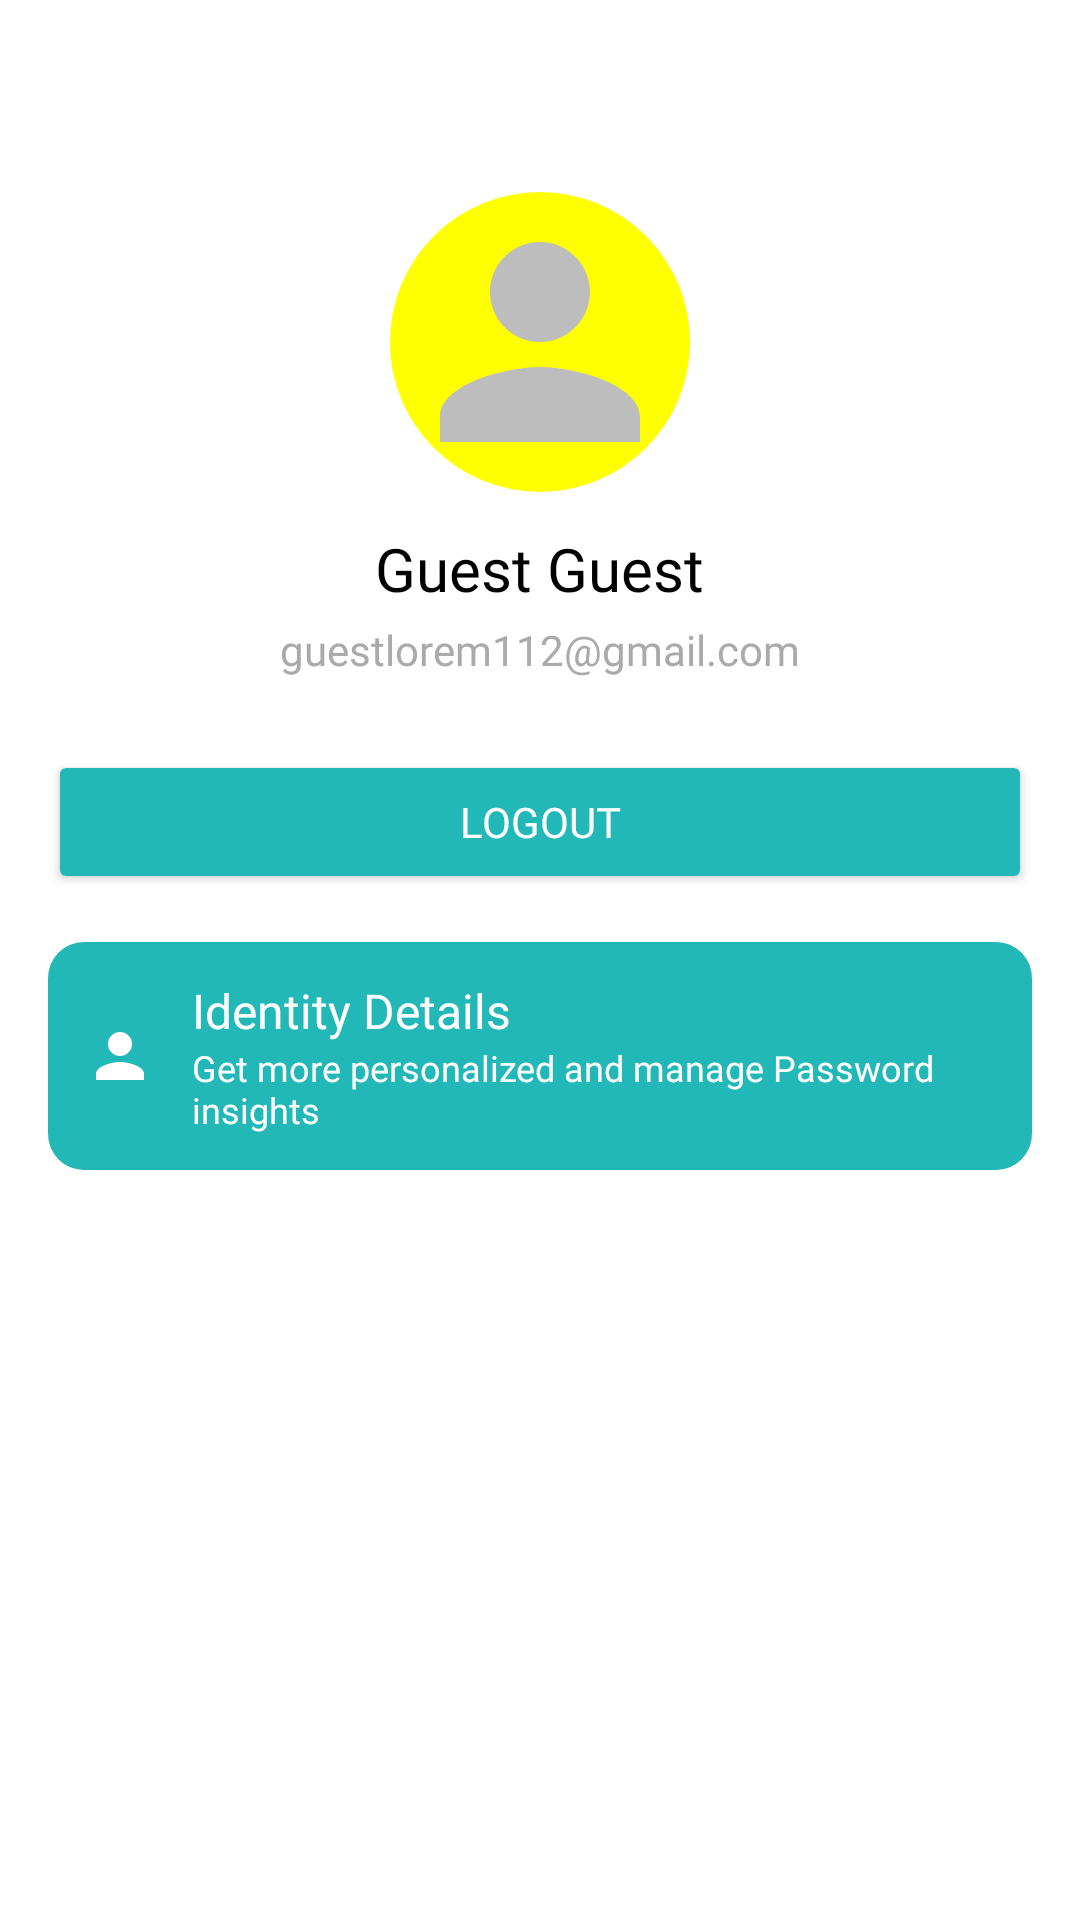

Android layout source for this screen:
<!-- AndroidManifest.xml: application theme Theme.AML -->
<!-- res/layout/activity_profil_identity.xml -->
<?xml version="1.0" encoding="utf-8"?>
<LinearLayout xmlns:android="http://schemas.android.com/apk/res/android"
    xmlns:app="http://schemas.android.com/apk/res-auto"
    android:orientation="vertical"
    android:gravity="center_horizontal"
    android:layout_width="match_parent"
    android:layout_height="match_parent"
    android:padding="16dp"
    android:background="@android:color/white">

    
    <ImageView
        android:id="@+id/btnBack"
        android:layout_width="24dp"
        android:layout_height="24dp"
        android:layout_gravity="start"
        android:src="@drawable/ic_back_arrow"
        android:contentDescription="Back"
        android:padding="4dp" />

    
    <ImageView
        android:id="@+id/imgProfilePicture"
        android:layout_width="100dp"
        android:layout_height="100dp"
        android:layout_marginTop="24dp"
        android:src="@drawable/ic_person_placeholder"
        android:background="@drawable/circle_yellow_bg"
        android:scaleType="centerCrop" />

    
    <TextView
        android:id="@+id/tvUsername"
        android:layout_width="wrap_content"
        android:layout_height="wrap_content"
        android:text="Guest Guest"
        android:textSize="20sp"
        android:fontFamily="@font/montserrat_bold"
        android:textColor="@android:color/black"
        android:layout_marginTop="12dp" />

    
    <TextView
        android:id="@+id/tvEmail"
        android:layout_width="wrap_content"
        android:layout_height="wrap_content"
        android:text="guestlorem112@gmail.com"
        android:textSize="14sp"
        android:fontFamily="@font/montserrat_regular"
        android:textColor="@android:color/darker_gray"
        android:layout_marginTop="4dp" />

    
    <Button
        android:id="@+id/btnLogout"
        android:layout_width="match_parent"
        android:layout_height="wrap_content"
        android:text="Logout"
        android:layout_marginTop="24dp"
        android:backgroundTint="@color/teal"
        android:textColor="@android:color/white"
        android:fontFamily="@font/montserrat_bold" />

    
    <LinearLayout
        android:id="@+id/btnIdentityDetails"
        android:layout_width="match_parent"
        android:layout_height="wrap_content"
        android:layout_marginTop="16dp"
        android:background="@drawable/shape_teal_bg"
        android:padding="12dp"
        android:orientation="horizontal"
        android:gravity="center_vertical"
        android:clickable="true"
        android:focusable="true">

        <ImageView
            android:layout_width="24dp"
            android:layout_height="24dp"
            android:src="@drawable/ic_identity"
            app:tint="@android:color/white" />

        <LinearLayout
            android:layout_width="0dp"
            android:layout_height="wrap_content"
            android:layout_weight="1"
            android:orientation="vertical"
            android:paddingStart="12dp">

            <TextView
                android:layout_width="wrap_content"
                android:layout_height="wrap_content"
                android:text="Identity Details"
                android:textColor="@android:color/white"
                android:textSize="16sp"
                android:fontFamily="@font/montserrat_bold" />

            <TextView
                android:layout_width="wrap_content"
                android:layout_height="wrap_content"
                android:text="Get more personalized and manage Password insights"
                android:textColor="@android:color/white"
                android:textSize="12sp"
                android:fontFamily="@font/montserrat_regular" />
        </LinearLayout>
    </LinearLayout>

    
    <FrameLayout
        android:id="@+id/fragmentContainer"
        android:layout_width="match_parent"
        android:layout_height="0dp"
        android:layout_weight="1"
        android:layout_marginTop="16dp" />

</LinearLayout>
<!-- resources referenced by this layout -->
<resources>
  <color name="teal">#22B8B7</color>
  <!-- drawable circle_yellow_bg (drawable) -->
  <?xml version="1.0" encoding="utf-8"?>
  <shape xmlns:android="http://schemas.android.com/apk/res/android"
      android:shape="oval">
      <solid android:color="#FFFF00"/>  
  </shape>
  <!-- drawable ic_identity (drawable) -->
  <?xml version="1.0" encoding="utf-8"?>
  <vector xmlns:android="http://schemas.android.com/apk/res/android"
      android:width="24dp"
      android:height="24dp"
      android:viewportWidth="24"
      android:viewportHeight="24">
  
      <path
          android:fillColor="#FFFFFF"
          android:pathData="M12,12c2.21,0 4,-1.79 4,-4s-1.79,-4 -4,-4 -4,1.79 -4,4 1.79,4 4,4zM12,14c-2.67,0 -8,1.34 -8,4v2h16v-2c0,-2.66 -5.33,-4 -8,-4z" />
  </vector>
  <!-- drawable ic_person_placeholder (drawable) -->
  <vector xmlns:android="http://schemas.android.com/apk/res/android"
      android:width="100dp"
      android:height="100dp"
      android:viewportWidth="24"
      android:viewportHeight="24">
      <path
          android:fillColor="#BDBDBD"
          android:pathData="M12,12c2.21,0 4,-1.79 4,-4s-1.79,-4 -4,-4 -4,1.79 -4,4 1.79,4 4,4zm0,2c-2.67,0 -8,1.34 -8,4v2h16v-2c0,-2.66 -5.33,-4 -8,-4z"/>
  </vector>
  <!-- drawable shape_teal_bg (drawable) -->
  <shape xmlns:android="http://schemas.android.com/apk/res/android"
      android:shape="rectangle">
      <solid android:color="@color/teal" />
      <corners android:radius="12dp" />
  </shape>
  <style name="Theme.AML" parent="Base.Theme.AML" />
  <style name="Base.Theme.AML" parent="Theme.Material3.DayNight.NoActionBar">
          
          
      </style>
</resources>
